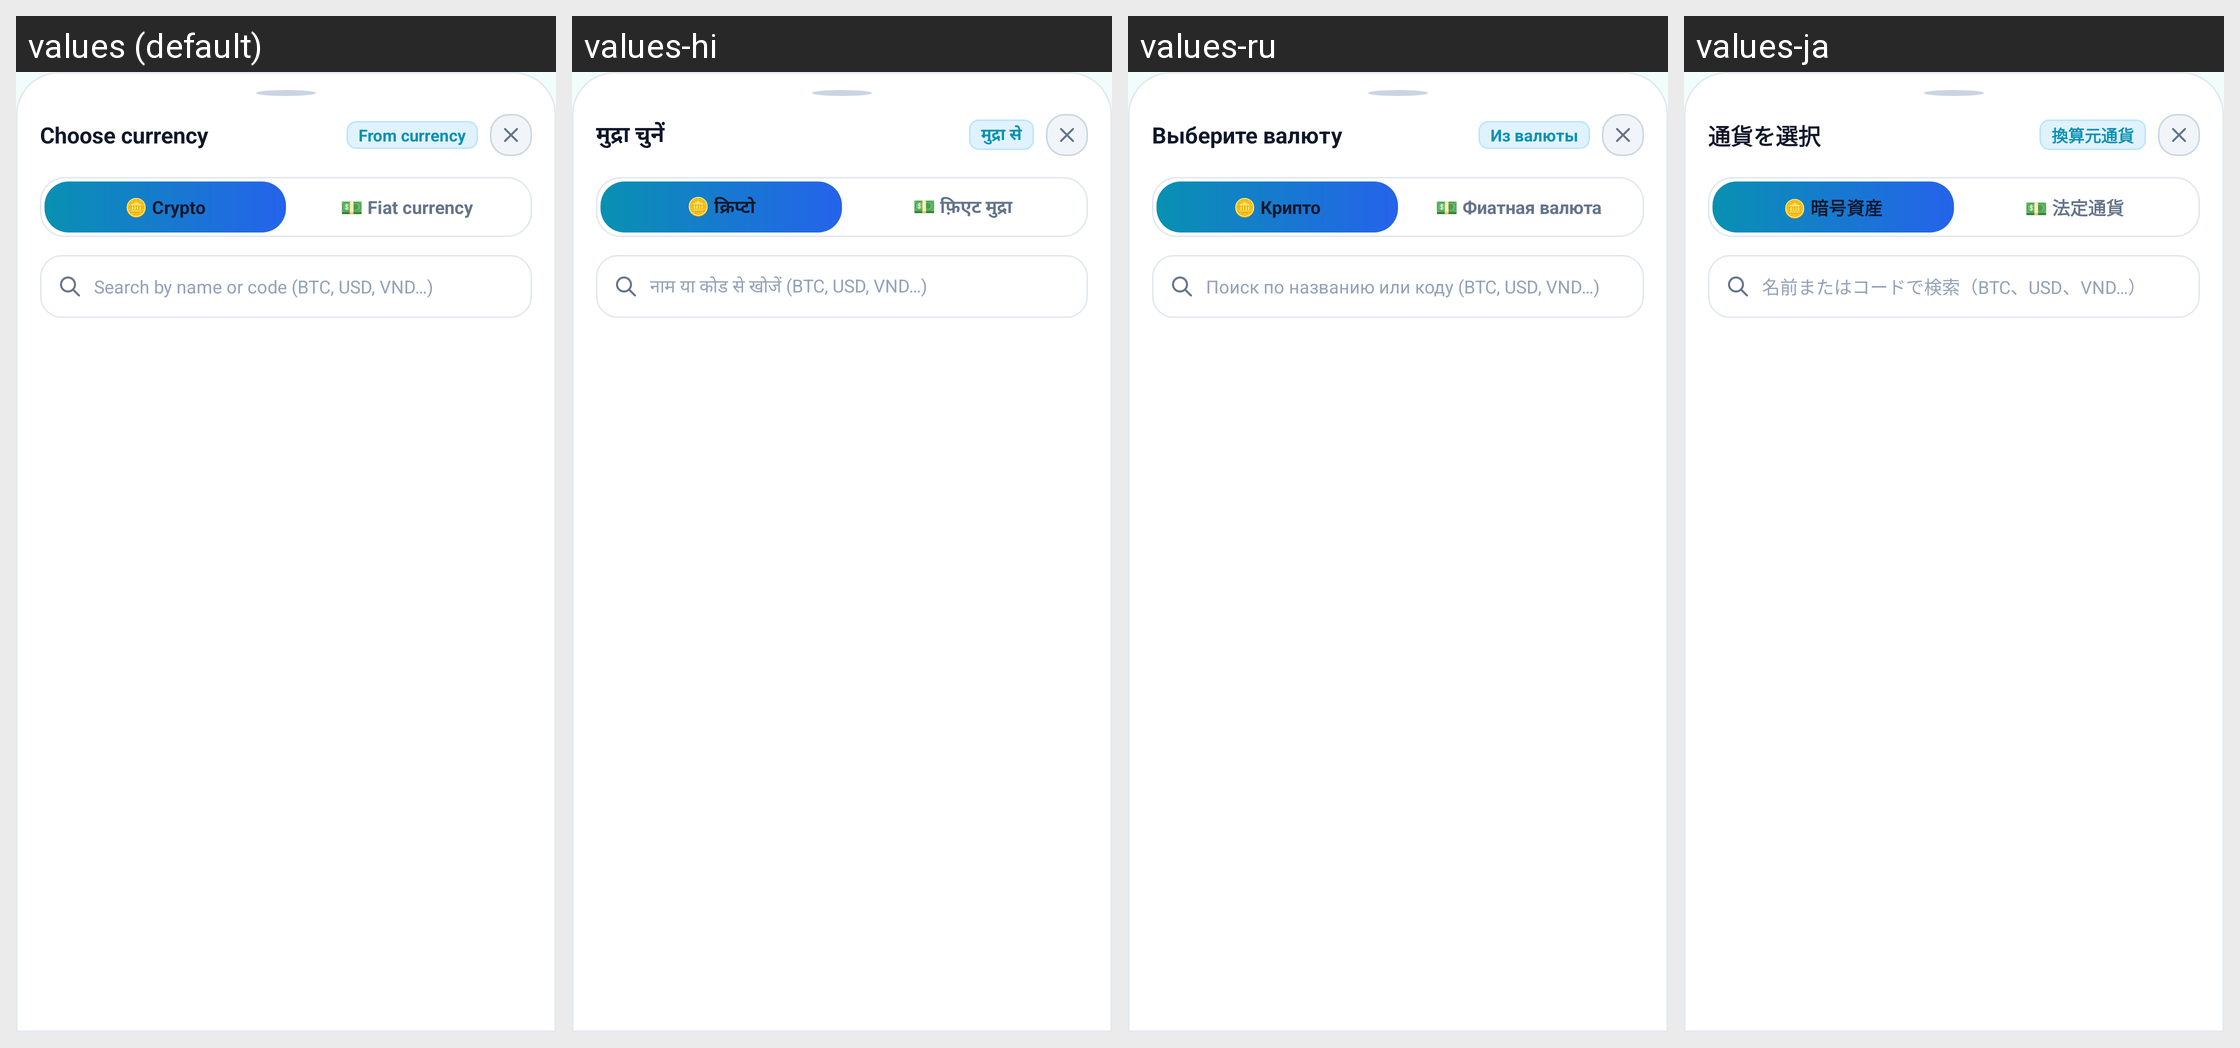

The same Android screen rendered under several of its app's locales, left to right. List the strings drawn on it with the default value and each locale's translation.
Android screen res/layout/bottom_sheet_currency_picker.xml rendered under 4 locales, left to right: values (default), values-hi, values-ru, values-ja. Device: Nexus 5 (rendered at 1080×1920; each locale shown at half size, 540×960, under a caption strip naming it); theme Theme.Currency.
Other locales in the repository, not shown: values-ar, values-bn, values-de, values-es, values-fr, values-id, values-ko, values-pt, values-pt-rBR, values-tr, values-vi, values-zh-rCN, values-zh-rTW.
Strings drawn on this screen, with the default value and each locale's value (text and hints the layout hard-codes, and strings that could not be matched under every locale, appear in the picture but are not listed):

choose_currency
  values: Choose currency
  values-hi: मुद्रा चुनें
  values-ru: Выберите валюту
  values-ja: 通貨を選択

from_currency
  values: From currency
  values-hi: मुद्रा से
  values-ru: Из валюты
  values-ja: 換算元通貨

fiat_currency
  values: 💵 Fiat currency
  values-hi: 💵 फ़िएट मुद्रा
  values-ru: 💵 Фиатная валюта
  values-ja: 💵 法定通貨

search_currency
  values: Search by name or code (BTC, USD, VND…)
  values-hi: नाम या कोड से खोजें (BTC, USD, VND…)
  values-ru: Поиск по названию или коду (BTC, USD, VND…)
  values-ja: 名前またはコードで検索（BTC、USD、VND…）
